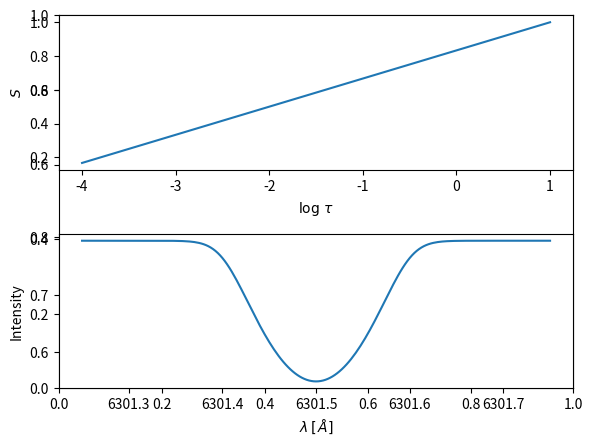

Source code (Python): (Note: this script raises an exception after producing the figure.)
import matplotlib.pyplot as plt 
import numpy as np 

def ez_formal_solution(S,tau,eta,profile):
	contrib = np.zeros([len(S),len(profile)]) # invidiual contributions
	w = np.gradient(tau)
	for i in range(0,len(S)): #for each depth:
		contrib[i,:] = S[i] * np.exp(-tau[i]*(1.0+eta*profile)) * w[i] * (1.0+eta*profile)
	emergent_intensity = np.sum(contrib,axis=0)
	return emergent_intensity

def ez_contrib(tau,eta,profile):
	contrib = np.zeros([len(tau),len(profile)]) # invidiual contributions
	w = np.gradient(tau)
	for i in range(0,len(tau)): #for each depth:
		contrib[i,:] = np.exp(-tau[i]*(1.0+eta*profile)) * w[i] * (1.0+eta*profile)
	return contrib

#define the variables that stay the same 
#taugrid:
ND = 81
logtau = np.linspace(-4,1,ND)
tau = 10.**logtau
#line strength:
eta = 50
# wavelength grid, profile
x = np.linspace(-5,5,201) #in reduced wavelength units
profile = 1./np.sqrt(np.pi) * np.exp(-x**2.0)

#now define the source function:
S = np.zeros(ND)
# linearly decreasing
S = 6000.0 + (logtau-1.0) * 1000.0
S /= max(S) #to make things eaier

spectra = ez_formal_solution(S,tau,eta,profile)

plt.clf()
plt.cla()
plt.subplot(211)
plt.plot(logtau,S)
plt.xlabel('$\\log \,\\tau$')
plt.ylabel('$S$')
plt.subplot(212)
plt.plot(x*0.05+6301.5,spectra)
plt.xlabel('$\lambda\,[\,\AA]$')
plt.ylabel('Intensity')
plt.gca().get_xaxis().get_major_formatter().set_useOffset(False)
plt.tight_layout()
plt.savefig('simple_spectrum_formation.png',fmt='png',bbox_inches='tight')

#now let's see if we can solve the linear system and with what precision
# since contributions are linear in S, basically it is the RF itself, we transpose because we want 
# it in lambda, depth order
rf = ez_contrib(tau,eta,profile).T

# this also means we should be able to infer run of S with the depth from rf and observed spectra directly
# however, the observable has 201 points, we are inferring 51 points in depth. means we need to solve an
# overdetermined linear system. for that we can use the pseudo inverse.
# this method from scipy linalg uses 

plt.clf()
plt.cla()
plt.plot(logtau,S,label='Original')

Nexp  = 30

accuracy = np.zeros(Nexp)
modulus = np.zeros(Nexp)

#criteria = 1E-1

#for i in range(0,Nexp):

rf_pseudo_inv = np.linalg.pinv(rf)
#criteria /= np.sqrt(10.0)

S_solved = np.dot(rf_pseudo_inv,spectra)
#accuracy[i] = np.linalg.norm(spectra - np.dot(rf,S_solved))
#modulus[i] = np.linalg.norm(S_solved-S)

#we now have a new solution. if you started this in ipython you can plot and see the differences
# for now let's just print:
#rel_diff = (S_solved - S) / S

#but we can also plot:
plt.plot(logtau,S_solved,label='Inferred')
#plt.legend()
plt.xlabel('$S$')
plt.ylabel('$\\log\,\\tau$')
plt.legend()

plt.savefig('simple_inversion.png',fmt='png')

